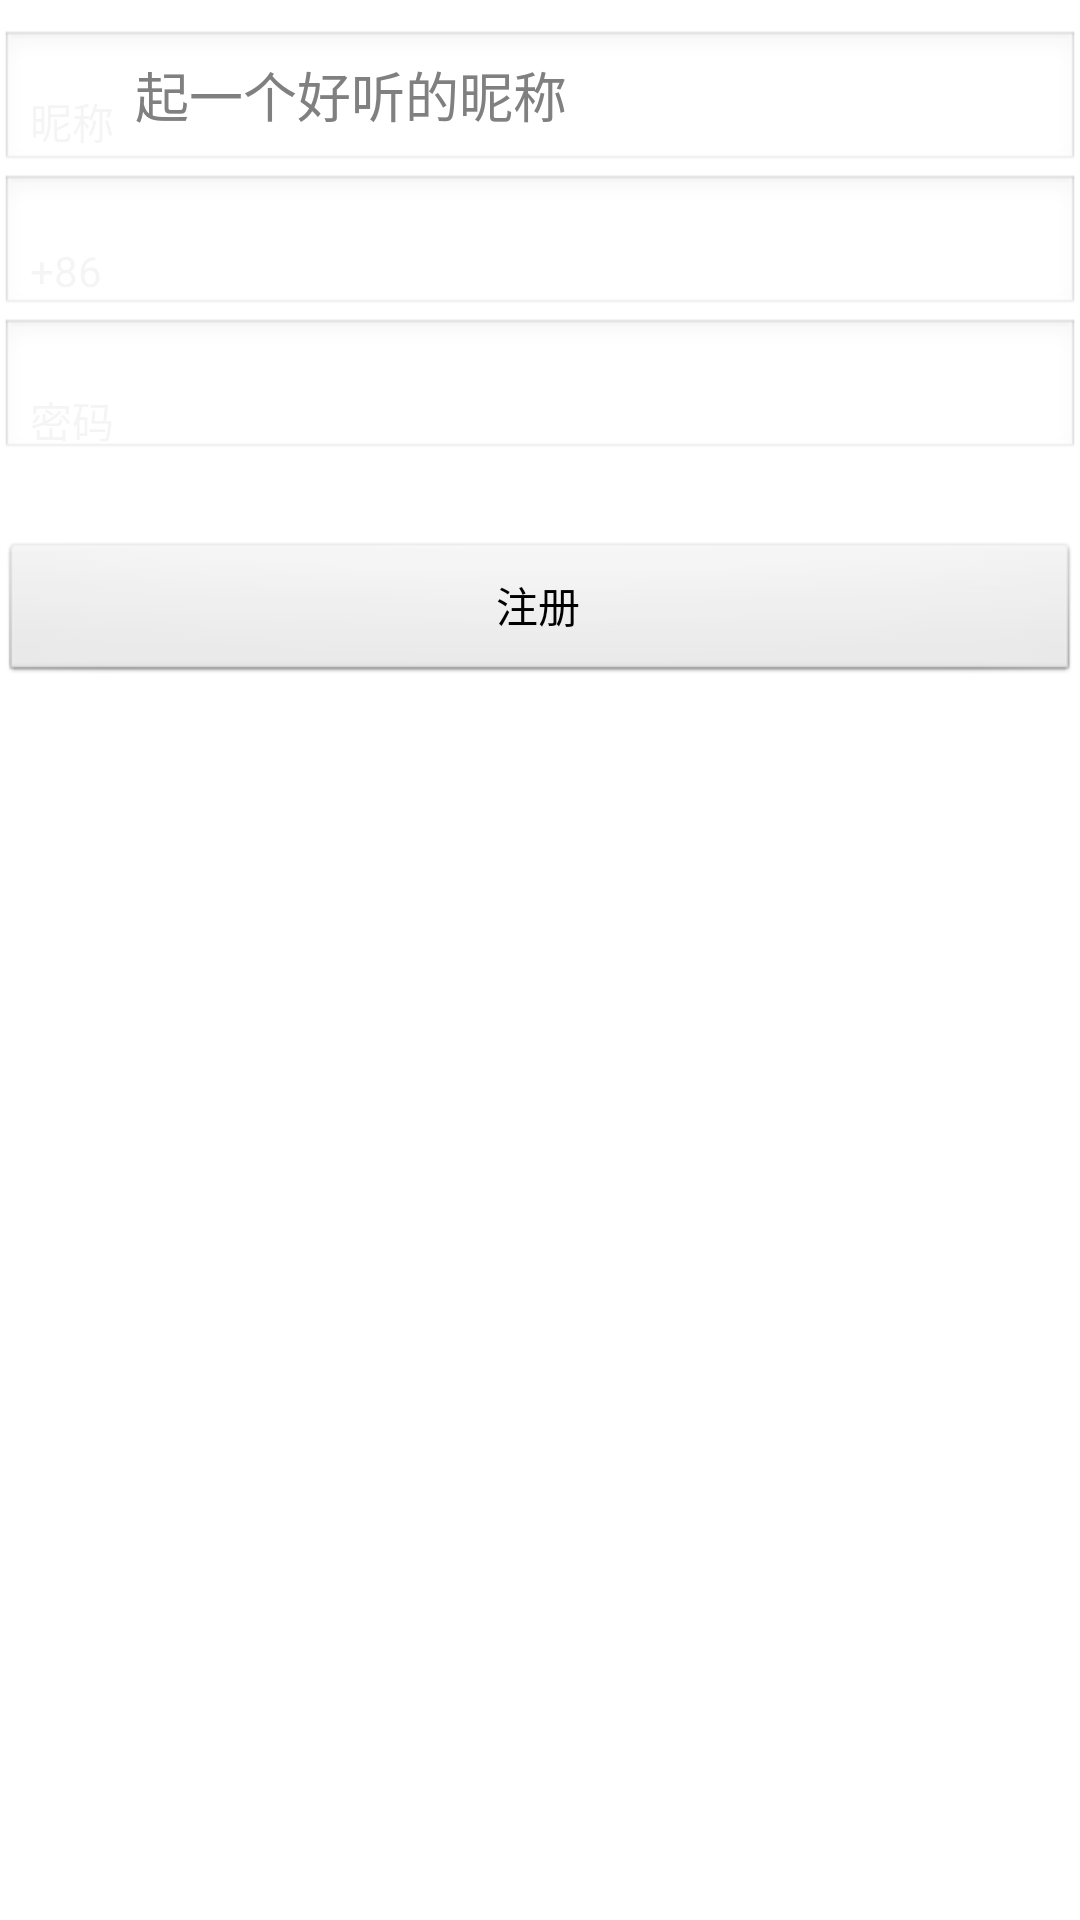

Android layout source for this screen:
<!-- AndroidManifest.xml: application theme AppTheme -->
<!-- res/layout/activity_register.xml -->
<?xml version="1.0" encoding="utf-8"?>
<RelativeLayout xmlns:android="http://schemas.android.com/apk/res/android"
    android:layout_width="match_parent"
    android:layout_height="match_parent" >

    <TextView 
        android:id="@+id/tvNickname"
        android:layout_width="wrap_content"
        android:layout_height="wrap_content"
        android:text="昵称"
        android:layout_alignParentTop="true"
        android:layout_alignParentLeft="true"
        android:layout_marginTop="30dip"
        android:layout_marginLeft="10dip"/>
    
    <EditText 
        android:id="@+id/etNickname"
        android:layout_width="match_parent"
        android:layout_height="wrap_content"
        android:hint="起一个好听的昵称"
        android:layout_marginTop="10dip"
        android:paddingLeft="45dip"/>
    
	<TextView 
        android:id="@+id/tvPhoneRegion"
        android:layout_width="wrap_content"
        android:layout_height="wrap_content"
        android:text="+86"
        android:layout_below="@id/tvNickname"
        android:layout_alignParentLeft="true"
        android:layout_marginTop="30dip"
        android:layout_marginLeft="10dip"/>
	
    <EditText 
        android:id="@+id/etPhoneNum"
        android:layout_width="match_parent"
        android:layout_height="wrap_content"
        android:layout_below="@id/etNickname"
        android:paddingLeft="45dip"
        android:inputType="phone"/>

   	<TextView 
        android:id="@+id/tvPassword"
        android:layout_width="wrap_content"
        android:layout_height="wrap_content"
        android:text="密码"
        android:layout_below="@id/tvPhoneRegion"
        android:layout_alignParentLeft="true"
        android:layout_marginTop="30dip"
        android:layout_marginLeft="10dip"/>
   	
    <EditText 
        android:id="@+id/etPassword"
        android:layout_width="match_parent"
        android:layout_height="wrap_content"
        android:layout_below="@id/etPhoneNum"
        android:paddingLeft="45dip"
        android:inputType="textPassword"/>
    
    <Button 
        android:id="@+id/btnRegister"
        android:layout_width="match_parent"
        android:layout_height="wrap_content"
        android:layout_below="@id/tvPassword"
        android:text="注册"
        android:layout_marginTop="30dip"
        android:onClick="registerAction"/>
   	
</RelativeLayout>
<!-- resources referenced by this layout -->
<resources>
  <style name="AppTheme" parent="AppBaseTheme">
          
      </style>
  <style name="AppBaseTheme" parent="android:Theme.Light">
          
      </style>
</resources>
